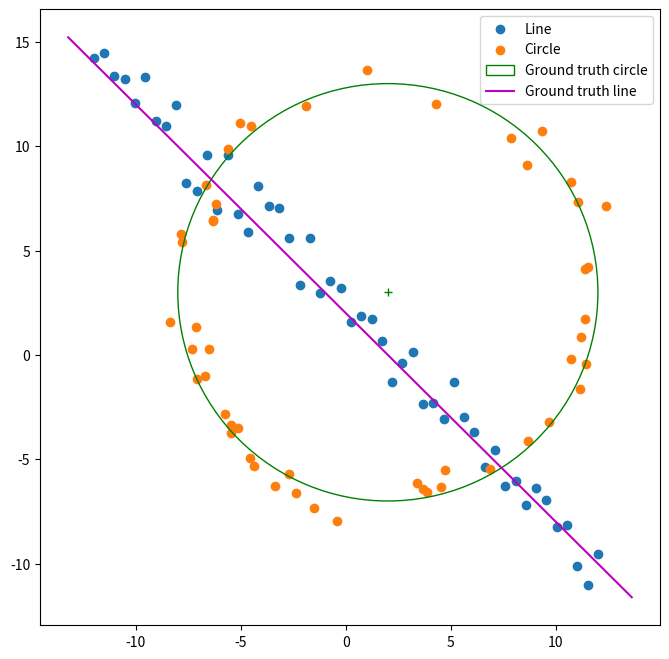
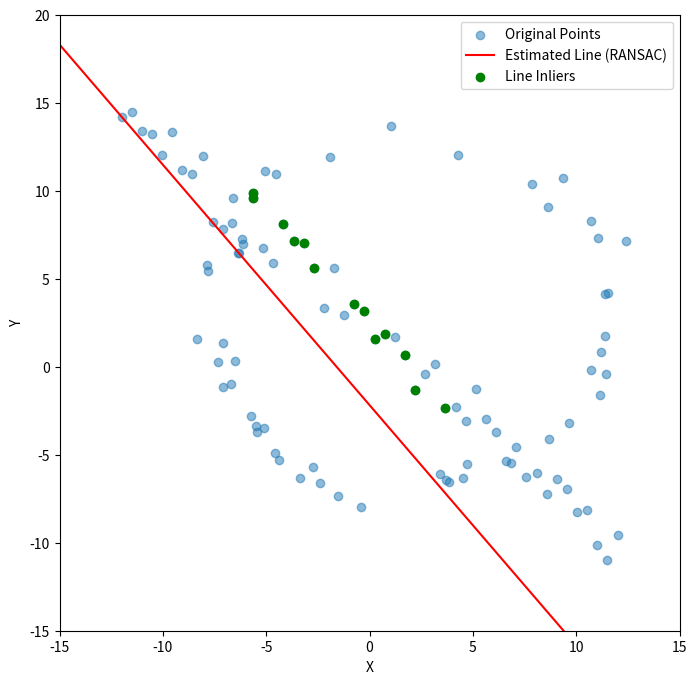

These figures' Python source, in order:
import numpy as np
import matplotlib.pyplot as plt
from scipy.optimize import minimize

np.random.seed(0)

N = 100
half_n = N // 2
r = 10
x0_gt, y0_gt = 2, 3  # Center
s = r / 16
t = np.random.uniform(0, 2 * np.pi, half_n)
n = s * np.random.randn(half_n)
x, y = x0_gt + (r + n) * np.cos(t), y0_gt + (r + n) * np.sin(t)
X_circ = np.hstack((x.reshape(half_n, 1), y.reshape(half_n, 1)))

s = 1.
m, b = -1, 2
x = np.linspace(-12, 12, half_n)
y = m * x + b + s * np.random.randn(half_n)
X_line = np.hstack((x.reshape(half_n, 1), y.reshape(half_n, 1)))

X = np.vstack((X_circ, X_line))  # All points

fig, ax = plt.subplots(1, 1, figsize=(8, 8))
ax.scatter(X_line[:, 0], X_line[:, 1], label='Line')
ax.scatter(X_circ[:, 0], X_circ[:, 1], label='Circle')
circle_gt = plt.Circle((x0_gt, y0_gt), r, color='g', fill=False, label='Ground truth circle')
ax.add_patch(circle_gt)
ax.plot(x0_gt, y0_gt, '+', color='g')

x_min, x_max = ax.get_xlim()
x_ = np.array([x_min, x_max])
y_ = m * x_ + b
plt.plot(x_, y_, color='m', label='Ground truth line')
plt.legend()
#plt.show()


# Part (a) - RANSAC for Line Estimation

def calculate_distance(a, b, d, points):
    # Calculate normal distance from points to the line
    distances = np.abs(a * points[:, 0] + b * points[:, 1] - d) / np.sqrt(a**2 + b**2)
    return distances

def ransac_line(points, num_iterations=100, threshold=0.5):
    best_a, best_b, best_d = 0, 0, 0
    best_inliers = []

    for _ in range(num_iterations):
        # Randomly select 2 points for line estimation
        sample_points = points[np.random.choice(points.shape[0], 2, replace=False)]
        p1, p2 = sample_points

        # Calculate line parameters (a, b, d) from two points
        a = p2[1] - p1[1]
        b = p1[0] - p2[0]
        d = p1[1]*p2[0] - p1[0]*p2[1]

        # Calculate distances from all points to the line
        distances = calculate_distance(a, b, d, points)

        # Count inliers (points within the threshold)
        inliers = points[distances < threshold]
        if len(inliers) > len(best_inliers):
            best_inliers = inliers
            best_a, best_b, best_d = a, b, d

    return best_a, best_b, best_d, best_inliers

# Estimate line using RANSAC
best_a, best_b, best_d, line_inliers = ransac_line(X)

# Part (c) - Plotting the results
fig, ax = plt.subplots(1, 1, figsize=(8, 8))

# Plot original points
ax.scatter(X[:, 0], X[:, 1], label='Original Points', alpha=0.5)

# Plot line estimated from RANSAC
x_vals = np.linspace(-15, 15, 2)
y_vals = (-best_a * x_vals - best_d) / best_b
ax.plot(x_vals, y_vals, color='r', label='Estimated Line (RANSAC)')

# Plot line inliers
ax.scatter(line_inliers[:, 0], line_inliers[:, 1], label='Line Inliers', color='g')

ax.set_xlim(-15, 15)
ax.set_ylim(-15, 20)

# Set plot labels and legend
ax.set_xlabel('X')
ax.set_ylabel('Y')
ax.legend()
plt.show()
